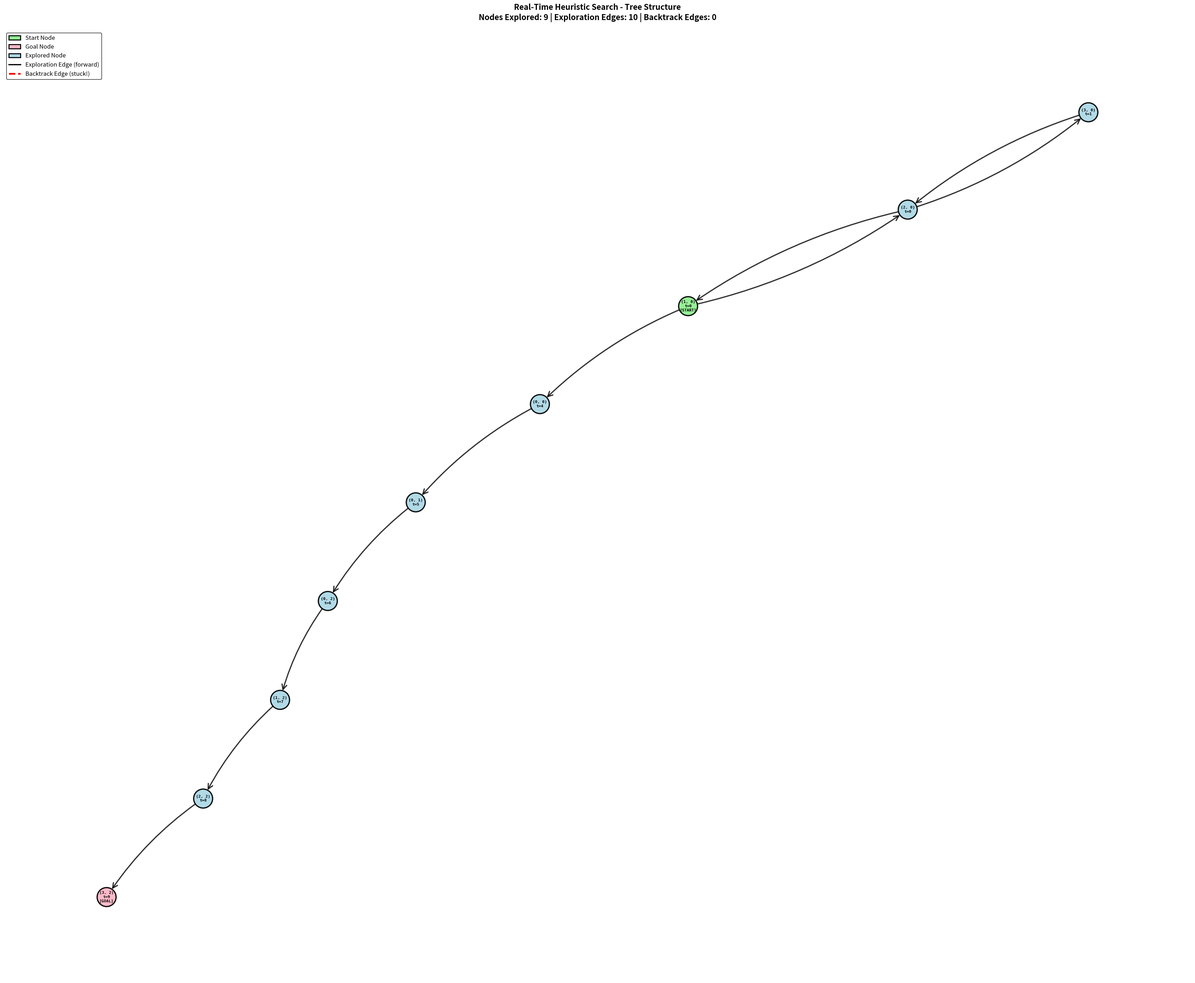
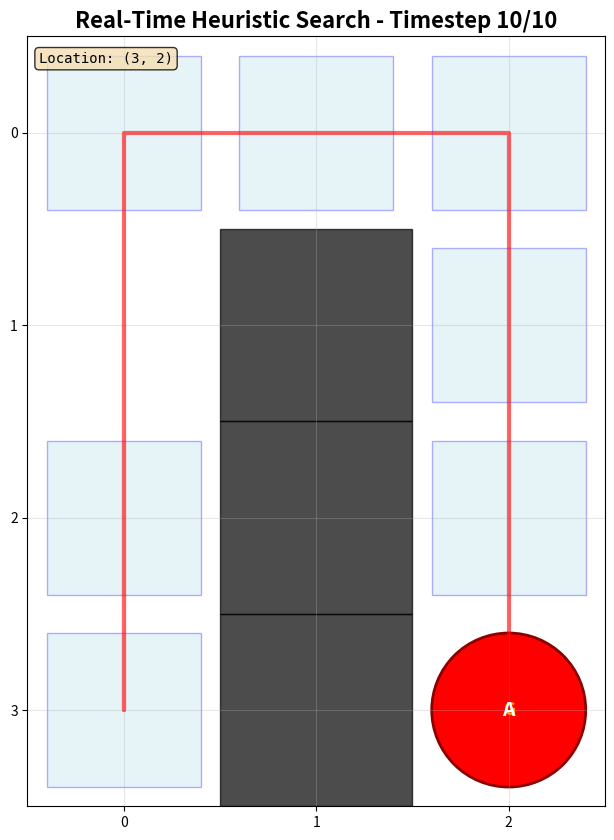

The script that saved these images, in order:
import numpy as np
from collections import deque
from typing import List, Tuple, Set, Dict, Optional
import time
import sys
import argparse
import matplotlib.pyplot as plt
import matplotlib.animation as animation
from matplotlib import colors
import os
import matplotlib.patches as patches
import matplotlib.cm as cm
import networkx as nx
from matplotlib.patches import Patch
from matplotlib.lines import Line2D
from networkx.drawing.nx_agraph import graphviz_layout
import random 

Vertex = Tuple[int, int]  # (row, col)

class Graph:    
    def __init__(self, grid_map: np.ndarray):
        self.grid_map = grid_map
        self.height, self.width = grid_map.shape
        
        self.goal_distances = {}  # goal -> {position: distance}
    
    def neighbors(self, v: Vertex) -> List[Vertex]:
        row, col = v
        neighbors = []
        
        for dr, dc in [(-1, 0), (1, 0), (0, -1), (0, 1)]:
            nr, nc = row + dr, col + dc
            if (0 <= nr < self.height and 0 <= nc < self.width and self.grid_map[nr, nc] == 0):
                neighbors.append((nr, nc))
        
        return neighbors

class RealtimeHeuristicSearch:
    def __init__(self, graph: Graph, start: Vertex, goal: Vertex, verbose: bool = True):
        self.graph = graph
        self.start = start
        self.goal = goal
        
        self.verbose = verbose
        
        # location -> {'actions_tried': set(), 'incoming_edges': list(), 'incoming_edges_left': list()}
        self.database: Dict[Vertex, Dict] = {}
        self.discovery_order = {}
        
        self.current_loc = start    
        self.messy_solution = [start]
        self.move_types = [] # explore or backtrack
        self.timestep = 0
        
        self.viz_history = []
        self.timestep_snapshots = []
    
    def solve(self, max_timesteps: int = 1000) -> Optional[List[Vertex]]:
        if self.verbose:
            print(f"Real-time Heuristic Search")
            print(f"Start: {self.start}, Goal: {self.goal}\n")
        
        for t in range(max_timesteps):
            self.timestep = t

            self.timestep_snapshots.append({
            'timestep': t,
            'location': self.current_loc,
            'database_snapshot': {
                loc: {
                    'actions_tried': info['actions_tried'].copy(),
                    'incoming_edges': info['incoming_edges'].copy(),
                    'incoming_edges_left': info['incoming_edges_left'].copy()
                }
                for loc, info in self.database.items()
            }
        })
            
            if self.current_loc == self.goal:
                if self.verbose:
                    print(f"\nReached goal at timestep {t}")
                return self.messy_solution
            
            action = self._get_next_action()
            
            if action is None:
                if self.verbose:
                    print(f"t={t}: Stuck at {self.current_loc}, backtracking...")
                
                previous_loc = self._backtrack()
                if previous_loc is None:
                    if self.verbose:
                        print(f"Cannot backtrack - no solution")
                    return None
                
                self.current_loc = previous_loc
                self.messy_solution.append(self.current_loc)
                self.move_types.append('backtrack') 
                continue
            
            next_loc = self._execute_action(action)
            
            if self.verbose:
                available = self._get_available_actions()
                tried = self.database[self.current_loc]['actions_tried']
                print(f"t={t}: At {self.current_loc}, available={available}, tried={tried}, chose {action}")

            self._record_action(self.current_loc, action)
            self._record_edge(self.current_loc, next_loc)
            
            self.current_loc = next_loc
            self.messy_solution.append(self.current_loc)
            self.move_types.append('explore') 
        
        if self.verbose:
            print(f"\nTimeout after {max_timesteps} timesteps")
        return None
    
    def _get_next_action(self) -> Optional[Tuple[str, Vertex]]:
        if self.current_loc not in self.database:
            self.database[self.current_loc] = {
                'actions_tried': set(),
                'incoming_edges': [],
                'incoming_edges_left': []
            }
            self.discovery_order[self.current_loc] = self.timestep
        
        available_actions = self._get_available_actions()
        tried_actions = self.database[self.current_loc]['actions_tried']
        
        untried = [a for a in available_actions if a not in tried_actions]
        
        if not untried:
            return None 
        
        untried.sort(key=lambda a: self._heuristic_after_action(a))
        best_h = self._heuristic_after_action(untried[0])
        best_actions = [a for a in untried if self._heuristic_after_action(a) == best_h]
        
        return random.choice(best_actions)
    
    def _get_available_actions(self) -> List[Tuple[str, Vertex]]:
        actions = []
        
        for neighbor in self.graph.neighbors(self.current_loc):
            actions.append(('MOVE', neighbor))
        
        return actions
    
    def _heuristic_after_action(self, action: Tuple[str, Vertex]) -> float:
        _, location = action
        return abs(location[0] - self.goal[0]) + abs(location[1] - self.goal[1])
    
    def _execute_action(self, action: Tuple[str, Vertex]) -> Vertex:
        _, location = action
        return location
    
    def _record_action(self, loc: Vertex, action: Tuple[str, Vertex]):
        self.database[loc]['actions_tried'].add(action)
    
    def _record_edge(self, from_loc: Vertex, to_loc: Vertex):
        if to_loc not in self.database:
            self.database[to_loc] = {
                'actions_tried': set(),
                'incoming_edges': [],
                'incoming_edges_left': []
            }
            self.discovery_order[to_loc] = self.timestep
        
        if from_loc != to_loc:
            edge = (from_loc, to_loc)
            self.database[to_loc]['incoming_edges'].append(edge)
            self.database[to_loc]['incoming_edges_left'].append(edge)
    
    def _backtrack(self) -> Optional[Vertex]:
        if not self.database[self.current_loc]['incoming_edges_left']:
            return None
        
        from_loc, to_loc = self.database[self.current_loc]['incoming_edges_left'].pop()
        return from_loc
    
    def extract_clean_solution(self) -> Optional[List[Vertex]]:
        if not self.messy_solution:
            return None
        
        clean = [self.messy_solution[0]]
        
        for i in range(1, len(self.messy_solution)):
            current = self.messy_solution[i]
            
            if current in clean:
                idx = len(clean) - 1
                while idx >= 0 and clean[idx] != current:
                    idx -= 1
                clean = clean[:idx + 1]
            else:
                clean.append(current)
        
        return clean


def animate_realtime_search(grid_map: np.ndarray, messy_solution: List[Vertex], 
                           start: Vertex, goal: Vertex, 
                           database: Dict, save_path: str = 'realtime_search.gif'):    
    timesteps = len(messy_solution)
    height, width = grid_map.shape
    
    fig, ax = plt.subplots(figsize=(10, 10))
    
    def update(frame):
        ax.clear()
        ax.set_xlim(-0.5, width - 0.5)
        ax.set_ylim(-0.5, height - 0.5)
        ax.set_aspect('equal')
        ax.invert_yaxis()
        ax.set_xticks(range(width))
        ax.set_yticks(range(height))
        ax.grid(True, alpha=0.3)
        ax.set_title(f"Real-Time Heuristic Search - Timestep {frame}/{timesteps-1}", 
                    fontsize=16, fontweight='bold')
        
        for i in range(height):
            for j in range(width):
                if grid_map[i, j] == 1:
                    ax.add_patch(plt.Rectangle((j-0.5, i-0.5), 1, 1, 
                                              color='black', alpha=0.7))
        
        gr, gc = goal
        ax.add_patch(patches.Circle((gc, gr), 0.35, 
                                   facecolor='gold', alpha=0.4, edgecolor='orange', linewidth=2))
        ax.text(gc, gr, 'G', ha='center', va='center', 
               fontsize=12, color='orange', fontweight='bold')
        
        for loc in database.keys():
            r, c = loc
            if loc != start and loc != goal:
                ax.add_patch(patches.Rectangle((c-0.4, r-0.4), 0.8, 0.8,
                                              facecolor='lightblue', alpha=0.3,
                                              edgecolor='blue', linewidth=1))
        
        if frame > 0:
            path = messy_solution[:frame+1]
            rows = [p[0] for p in path]
            cols = [p[1] for p in path]
            ax.plot(cols, rows, '-', color='red', alpha=0.6, linewidth=3)
        
        r, c = messy_solution[frame]
        ax.add_patch(patches.Circle((c, r), 0.4,
                                   facecolor='red', edgecolor='darkred', linewidth=2))
        ax.text(c, r, 'A', ha='center', va='center', 
               fontsize=14, color='white', fontweight='bold')
        
        status = f"Location: {messy_solution[frame]}"
        
        ax.text(0.02, 0.98, status,
               transform=ax.transAxes, verticalalignment='top',
               bbox=dict(boxstyle='round', facecolor='wheat', alpha=0.8),
               fontsize=10, family='monospace')
        
        return []
    
    anim = animation.FuncAnimation(fig, update, frames=timesteps, 
                                  interval=500, repeat=True, blit=False)
    
    anim.save(save_path, writer='pillow', fps=2)
    
    plt.close()


def visualize_search_graph(database: Dict, start: Vertex, goal: Vertex, 
                          discovery_order: Dict, messy_solution: List[Vertex],
                          move_types: List[str],
                          save_path: str = 'search_graph.png'):

    G = nx.DiGraph()
    
    for loc in database.keys():
        G.add_node(loc)
    
    for loc, info in database.items():
        for edge in info['incoming_edges']:
            from_loc, to_loc = edge
            G.add_edge(from_loc, to_loc)
    
    exploration_edges = set()
    backtrack_edges = {}
    
    for i in range(len(move_types)):
        from_loc = messy_solution[i]
        to_loc = messy_solution[i + 1]
        
        if from_loc == to_loc:
            continue
        
        edge = (from_loc, to_loc)
        timestep = i + 1  
        
        if move_types[i] == 'backtrack':
            if edge not in backtrack_edges:
                backtrack_edges[edge] = []
            backtrack_edges[edge].append(timestep)
        else:
            exploration_edges.add(edge)
    
    fig, ax = plt.subplots(figsize=(34, 28))
    
    try:
        # pos = nx.planar_layout(G)
        pos = graphviz_layout(G, prog='dot')
    except:
        try:
            # pos = nx.kamada_kawai_layout(G)
             pos = nx.kamada_kawai_layout(G)
        except:
            pos = nx.spring_layout(G, k=3, iterations=100, seed=42)
    
    node_colors = []
    for node in G.nodes():
        if node == start:
            node_colors.append('#90EE90')  
        elif node == goal:
            node_colors.append('#FFB6C6') 
        else:
            node_colors.append('#ADD8E6')  
    
    nx.draw_networkx_nodes(G, pos, node_color=node_colors, 
                          node_size=1500, alpha=0.95, ax=ax,
                          edgecolors='black', linewidths=2.5)
    
    if exploration_edges:
        nx.draw_networkx_edges(G, pos, 
                              edgelist=list(exploration_edges),
                              edge_color='black',
                              arrows=True, 
                              arrowsize=25,
                              arrowstyle='->',
                              width=2.5,
                              connectionstyle='arc3,rad=0.1',
                              node_size=1500,
                              ax=ax,
                              alpha=0.8)
    
    backtrack_edge_list = list(backtrack_edges.keys())
    if backtrack_edge_list:
        nx.draw_networkx_edges(G, pos, 
                              edgelist=backtrack_edge_list,
                              edge_color='red',
                              arrows=True, 
                              arrowsize=25,
                              arrowstyle='->',
                              width=3.5,
                              style='dashed',
                              connectionstyle='arc3,rad=0.25',
                              node_size=1500,
                              ax=ax,
                              alpha=0.9)
    
    edge_labels = {}
    for edge, timesteps in backtrack_edges.items():
        if len(timesteps) == 1:
            edge_labels[edge] = f"t={timesteps[0]}"
        else:
            times_str = ','.join([f"{t}" for t in timesteps])
            edge_labels[edge] = f"t={times_str}"
    
    if edge_labels:
        nx.draw_networkx_edge_labels(G, pos, edge_labels, 
                                     font_size=8, 
                                     font_color='darkred',
                                     font_weight='bold',
                                     bbox=dict(boxstyle='round,pad=0.4', 
                                              facecolor='yellow', 
                                              edgecolor='red', 
                                              alpha=0.85,
                                              linewidth=1.5),
                                     ax=ax)
    

    labels = {}
    for node in G.nodes():
        t = discovery_order[node]
        if node == start:
            labels[node] = f"{node}\nt={t}\n[START]"
        elif node == goal:
            labels[node] = f"{node}\nt={t}\n[GOAL]"
        else:
            labels[node] = f"{node}\nt={t}"
    
    nx.draw_networkx_labels(G, pos, labels, font_size=8, 
                           font_weight='bold', 
                           font_family='monospace',
                           ax=ax)
    

    title = "Real-Time Heuristic Search - Tree Structure\n"
    title += f"Nodes Explored: {len(G.nodes())} | "
    title += f"Exploration Edges: {len(exploration_edges)} | "
    title += f"Backtrack Edges: {len(backtrack_edges)}"
    
    ax.set_title(title, fontsize=16, fontweight='bold', pad=20)
    ax.axis('off')
    

    legend_elements = [
        patches.Patch(facecolor='#90EE90', edgecolor='black', linewidth=2, 
                     label='Start Node'),
        patches.Patch(facecolor='#FFB6C6', edgecolor='black', linewidth=2,
                     label='Goal Node'),
        patches.Patch(facecolor='#ADD8E6', edgecolor='black', linewidth=2,
                     label='Explored Node'),
        Line2D([0], [0], color='black', linewidth=2.5, 
               label='Exploration Edge (forward)'),
        Line2D([0], [0], color='red', linewidth=3.5, linestyle='--', 
               label='Backtrack Edge (stuck!)'),
    ]
    ax.legend(handles=legend_elements, loc='upper left', fontsize=12, 
             framealpha=0.95, edgecolor='black')
    
    plt.tight_layout()
    plt.savefig(save_path, dpi=200, bbox_inches='tight')
    plt.close()
    
    print(f"\n  Search graph visualization saved to {save_path}")
    print(f"  - Total nodes: {len(G.nodes())}")
    print(f"  - Exploration edges (black solid): {len(exploration_edges)}")
    print(f"  - Backtrack edges (red dashed): {len(backtrack_edges)}")
    
    if backtrack_edges:
        print(f"\n  Backtracking events:")
        for edge, timesteps in sorted(backtrack_edges.items(), 
                                     key=lambda x: x[1][0]):
            from_loc, to_loc = edge
            times = ', '.join([f"t={t}" for t in timesteps])
            print(f"    {from_loc} -> {to_loc} at {times}")
    else:
        print(f"\n  No backtracking occurred!")


def print_search_stats(database: Dict, start: Vertex, goal: Vertex, discovery_order: Dict):
    print("\n" + "-"*70)
    print("SEARCH GRAPH STATISTICS:")
    print("-"*70)
    
    total_edges = sum(len(info['incoming_edges']) for info in database.values())
    multi_parent_nodes = [(loc, info['incoming_edges']) 
                          for loc, info in database.items() 
                          if len(info['incoming_edges']) > 1]
    
    print(f"\nTotal nodes explored: {len(database)}")
    print(f"Total edges: {total_edges}")
    print(f"Nodes with multiple parents: {len(multi_parent_nodes)}")
    
    if multi_parent_nodes:
        print("\nNodes with multiple parents:")
        for loc, edges in multi_parent_nodes:
            parents = [e[0] for e in edges]
            print(f"  {loc}: {' & '.join(map(str, parents))}")
    else:
        print("\nNo loops detected")
    
    print("-"*70)


def test_realtime_backtracking():
    grid_map = np.zeros((4, 3), dtype=int)
    grid_map[1, 1] = 1 
    grid_map[2, 1] = 1  
    grid_map[3, 1] = 1 
    
    graph = Graph(grid_map)
    
    start = (1, 0) 
    goal = (3, 2)
    
    print("\nGrid (# = obstacle, S = start, G = goal):")
    print(". . .")
    print("S # .")
    print(". # .")
    print(". # G")
    print()
    
    print(f"Start: {start}")
    print(f"Goal:  {goal}")
    print()
    
    solver = RealtimeHeuristicSearch(graph, start, goal, verbose=True)
    solution = solver.solve(max_timesteps=50)
    
    if solution:
        print(f"\nSUCCESS!")
        print(f"  Messy solution length: {len(solution)}")
        print(f"  Path: {' -> '.join(str(p) for p in solution)}")
        
        clean = solver.extract_clean_solution()
        if clean:
            print(f"  Clean solution length: {len(clean)}")
            print(f"  Clean path: {' -> '.join(str(p) for p in clean)}")
    else:
        print("\nFAILED - No solution found")
    
    if solver.messy_solution and len(solver.messy_solution) > 1:
        print("\n" + "-"*70)
        print("DATABASE TABLE:")
        print("-"*70)
        print(f"{'Location':<12} {'Actions Tried':<30} {'Parent':<12} {'All Edges':<25}")
        print("-" * 79)

        for loc in sorted(solver.database.keys(), key=lambda x: solver.discovery_order[x]):
            info = solver.database[loc]
            
            if info['actions_tried']:
                actions_str = ', '.join([f"{a[0][0]}{a[1]}" for a in info['actions_tried']])
            else:
                actions_str = "none"
            
            if info['incoming_edges']:
                parent = str(info['incoming_edges'][-1][0])
            else:
                parent = "⊥"
            
            if info['incoming_edges']:
                edges_str = ', '.join([f"{e[0]}→{e[1]}" for e in info['incoming_edges']])
            else:
                edges_str = "none"
            
            print(f"{str(loc):<12} {actions_str:<30} {parent:<12} {edges_str:<25}")

        print("\n" + "-"*70)
        print("TIMESTEP-BY-TIMESTEP TRACE:")
        print("-"*70)
        print(f"{'Timestep':<10} {'Location':<12} {'Action Chosen':<25} {'How Got Here':<25} {'Parent':<12} {'Edges':<30}")
        print("-" * 122)

        for snapshot in solver.timestep_snapshots:
            t = snapshot['timestep']
            loc = snapshot['location']
            db = snapshot['database_snapshot']
            
            if t == 0:
                action_chosen = "START"
            elif t < len(solver.messy_solution) - 1:
                if t < len(solver.move_types) and solver.move_types[t] == 'backtrack':
                    action_chosen = "BACKTRACK"
                else:
                    next_loc = solver.messy_solution[t + 1]
                    if next_loc == loc:
                        action_chosen = "STAY"
                    else:
                        action_chosen = f"MOVE to {next_loc}"
            else:
                action_chosen = "GOAL REACHED" if solution else "STOPPED"
            
            if t == 0:
                how_got_here = "START"
            elif t - 1 < len(solver.move_types):
                move_type = solver.move_types[t - 1]
                prev_loc = solver.messy_solution[t - 1]
                
                if move_type == 'backtrack':
                    how_got_here = f"← backtrack from {prev_loc}"
                else:
                    how_got_here = f"← from {prev_loc}"
            else:
                how_got_here = "?"
            
            if loc in db:
                edges = db[loc]['incoming_edges']
                parent = str(edges[-1][0]) if edges else "⊥"
                edges_str = ', '.join([f"{e[0]}→{e[1]}" for e in edges]) if edges else "none"
            else:
                parent = "⊥"
                edges_str = "none"
            
            print(f"t={t:<8} {str(loc):<12} {action_chosen:<25} {how_got_here:<25} {parent:<12} {edges_str:<30}")
        
        
        print_search_stats(
            solver.database,
            start,
            goal,
            solver.discovery_order
        )

        visualize_search_graph(
            solver.database,
            start,
            goal,
            solver.discovery_order,
            solver.messy_solution,
            solver.move_types,
            save_path='data/logs/search_graph.png'
        )

        animate_realtime_search(
            grid_map, 
            solver.messy_solution, 
            start, 
            goal, 
            solver.database,
            save_path='data/logs/realtime_search.gif'
        )
    
    return solution is not None

def load_map_file(map_path: str) -> np.ndarray:
    with open(map_path, 'r') as f:
        lines = f.readlines()
    
    header = {}
    map_start_idx = 0
    for i, line in enumerate(lines):
        line = line.strip()
        if line.startswith('type'):
            header['type'] = line.split()[1]
        elif line.startswith('height'):
            header['height'] = int(line.split()[1])
        elif line.startswith('width'):
            header['width'] = int(line.split()[1])
        elif line.startswith('map'):
            map_start_idx = i + 1
            break
    
    height = header['height']
    width = header['width']
    
    grid_map = np.zeros((height, width), dtype=int)
    for i in range(height):
        line = lines[map_start_idx + i].strip()
        for j, char in enumerate(line):
            if char in ['@', 'O', 'T', 'W']:
                grid_map[i, j] = 1
    
    return grid_map


def print_database_and_trace(solver, solution):
    print("\n" + "-"*70)
    print("DATABASE TABLE:")
    print("-"*70)
    print(f"{'Location':<12} {'Actions Tried':<30} {'Parent':<12} {'All Edges':<25}")
    print("-" * 79)

    for loc in sorted(solver.database.keys(), key=lambda x: solver.discovery_order[x]):
        info = solver.database[loc]
        
        if info['actions_tried']:
            actions_str = ', '.join([f"{a[0][0]}{a[1]}" for a in info['actions_tried']])
        else:
            actions_str = "none"
        
        if info['incoming_edges']:
            parent = str(info['incoming_edges'][-1][0])
        else:
            parent = "⊥"
        
        if info['incoming_edges']:
            edges_str = ', '.join([f"{e[0]}→{e[1]}" for e in info['incoming_edges']])
        else:
            edges_str = "none"
        
        print(f"{str(loc):<12} {actions_str:<30} {parent:<12} {edges_str:<25}")

    print("\n" + "-"*70)
    print("TIMESTEP-BY-TIMESTEP TRACE:")
    print("-"*70)
    print(f"{'Timestep':<10} {'Location':<12} {'Action Chosen':<25} {'How Got Here':<25} {'Parent':<12} {'Edges':<30}")
    print("-" * 122)

    for snapshot in solver.timestep_snapshots:
        t = snapshot['timestep']
        loc = snapshot['location']
        db = snapshot['database_snapshot']
        
        if t == 0:
            action_chosen = "START"
        elif t < len(solver.messy_solution) - 1:
            if t < len(solver.move_types) and solver.move_types[t] == 'backtrack':
                action_chosen = "BACKTRACK"
            else:
                next_loc = solver.messy_solution[t + 1]
                if next_loc == loc:
                    action_chosen = "STAY"
                else:
                    action_chosen = f"MOVE to {next_loc}"
        else:
            action_chosen = "GOAL REACHED" if solution else "STOPPED"
        
        if t == 0:
            how_got_here = "START"
        elif t - 1 < len(solver.move_types):
            move_type = solver.move_types[t - 1]
            prev_loc = solver.messy_solution[t - 1]
            
            if move_type == 'backtrack':
                how_got_here = f"← backtrack from {prev_loc}"
            else:
                how_got_here = f"← from {prev_loc}"
        else:
            how_got_here = "?"
        
        if loc in db:
            edges = db[loc]['incoming_edges']
            parent = str(edges[-1][0]) if edges else "⊥"
            edges_str = ', '.join([f"{e[0]}→{e[1]}" for e in edges]) if edges else "none"
        else:
            parent = "⊥"
            edges_str = "none"
        
        print(f"t={t:<8} {str(loc):<12} {action_chosen:<25} {how_got_here:<25} {parent:<12} {edges_str:<30}")


if __name__ == "__main__":
    parser = argparse.ArgumentParser(
        description='Real-Time Heuristic Search for Single-Agent Pathfinding',
        formatter_class=argparse.RawDescriptionHelpFormatter,
    )
    parser.add_argument('--map', help='Path to map file')
    parser.add_argument('--start', help='Start position (row,col)')
    parser.add_argument('--goal', help='Goal position (row,col)')
    parser.add_argument('--gif', action='store_true', help='Save GIF and visualizations')
    
    args = parser.parse_args()
    
    os.makedirs('data/logs', exist_ok=True)
    
    print("\n" + "-"*70)
    print("REAL-TIME HEURISTIC SEARCH - Single Agent Pathfinding")
    print("-"*70)
    
    if args.map and args.start and args.goal:
        grid_map = load_map_file(args.map)
        start = tuple(map(int, args.start.split(',')))
        goal = tuple(map(int, args.goal.split(',')))
        
        graph = Graph(grid_map)
        solver = RealtimeHeuristicSearch(graph, start, goal, verbose=True)
        solution = solver.solve(max_timesteps=10000)
        
        if solution:
            print(f"\nSUCCESS!")
            print(f"  Messy: {len(solution)} steps")
            print(f"  Messy path: {' -> '.join(str(p) for p in solution)}")

            clean = solver.extract_clean_solution()
            
            if clean:
                print(f"  Clean: {len(clean)} steps")
                print(f"  Clean path: {' -> '.join(str(p) for p in clean)}")
        else:
            print("\nFAILED")
        
        if solver.messy_solution and len(solver.messy_solution) > 1 and args.gif:
            print_database_and_trace(solver, solution)
            
            print_search_stats(
                solver.database,
                start,
                goal,
                solver.discovery_order
            )

            print("\nGenerating visualizations...")

            visualize_search_graph(
                solver.database,
                start,
                goal,
                solver.discovery_order,
                solver.messy_solution,
                solver.move_types, 
                save_path='data/logs/search_graph.png'
            )

            animate_realtime_search(grid_map, solver.messy_solution, 
                                   start, goal, solver.database,
                                   save_path='data/logs/realtime_search.gif')
            print("Saved to data/logs/realtime_search.gif")

    else:
        test_realtime_backtracking()
    
    print("\n" + "-"*70)
    print("Complete!")
    print("-"*70)
